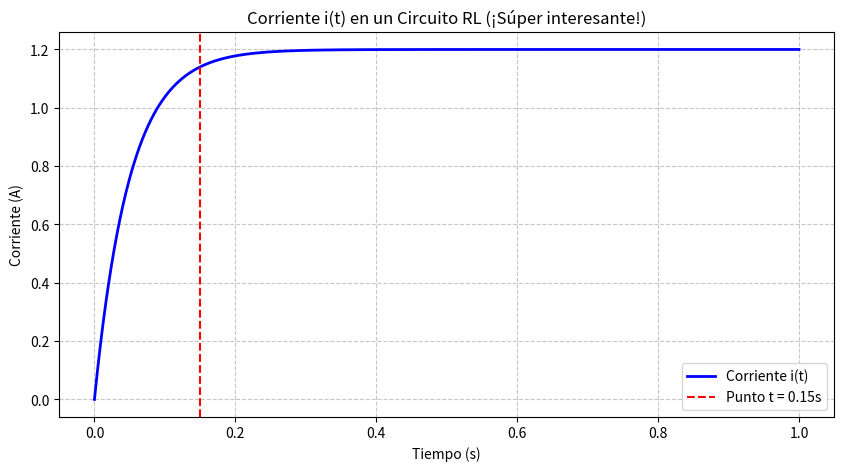

Reproduce this figure in Python.
import numpy as np
import matplotlib.pyplot as plt

# Parámetros (¡vaya datos más exactos!)
V = 12   # Voltaje en volts
L = 0.5  # Inductancia en henries
R = 10   # Resistencia en ohms

# Creamos el tiempo de 0 a 1 segundo
t = np.linspace(0, 1, 1000)

# La fórmula mágica de la corriente i(t) para un circuito RL
# Basada en la ecuación diferencial: L(di/dt) + Ri = V
i = (V / R) * (1 - np.exp(-R * t / L))

# Calculamos el valor específico en t = 0.15 para que no haya duda
t_especifico = 0.1
i_especifico = (V / R) * (1 - np.exp(-R * t_especifico / L))
print(f"La corriente en t = 0.15s es aproximadamente: {i_especifico:.4f} A")

# Graficamos toda la cosa
plt.figure(figsize=(10, 5))
plt.plot(t, i, label='Corriente i(t)', color='blue', linewidth=2)
plt.title('Corriente i(t) en un Circuito RL (¡Súper interesante!)')
plt.xlabel('Tiempo (s)')
plt.ylabel('Corriente (A)')

# Aquí corregí la línea roja que nos estaba dando lata
plt.axvline(x=0.15, color='red', linestyle='--', label='Punto t = 0.15s')

plt.legend()
plt.grid(True, linestyle='--', alpha=0.7)
plt.show()
